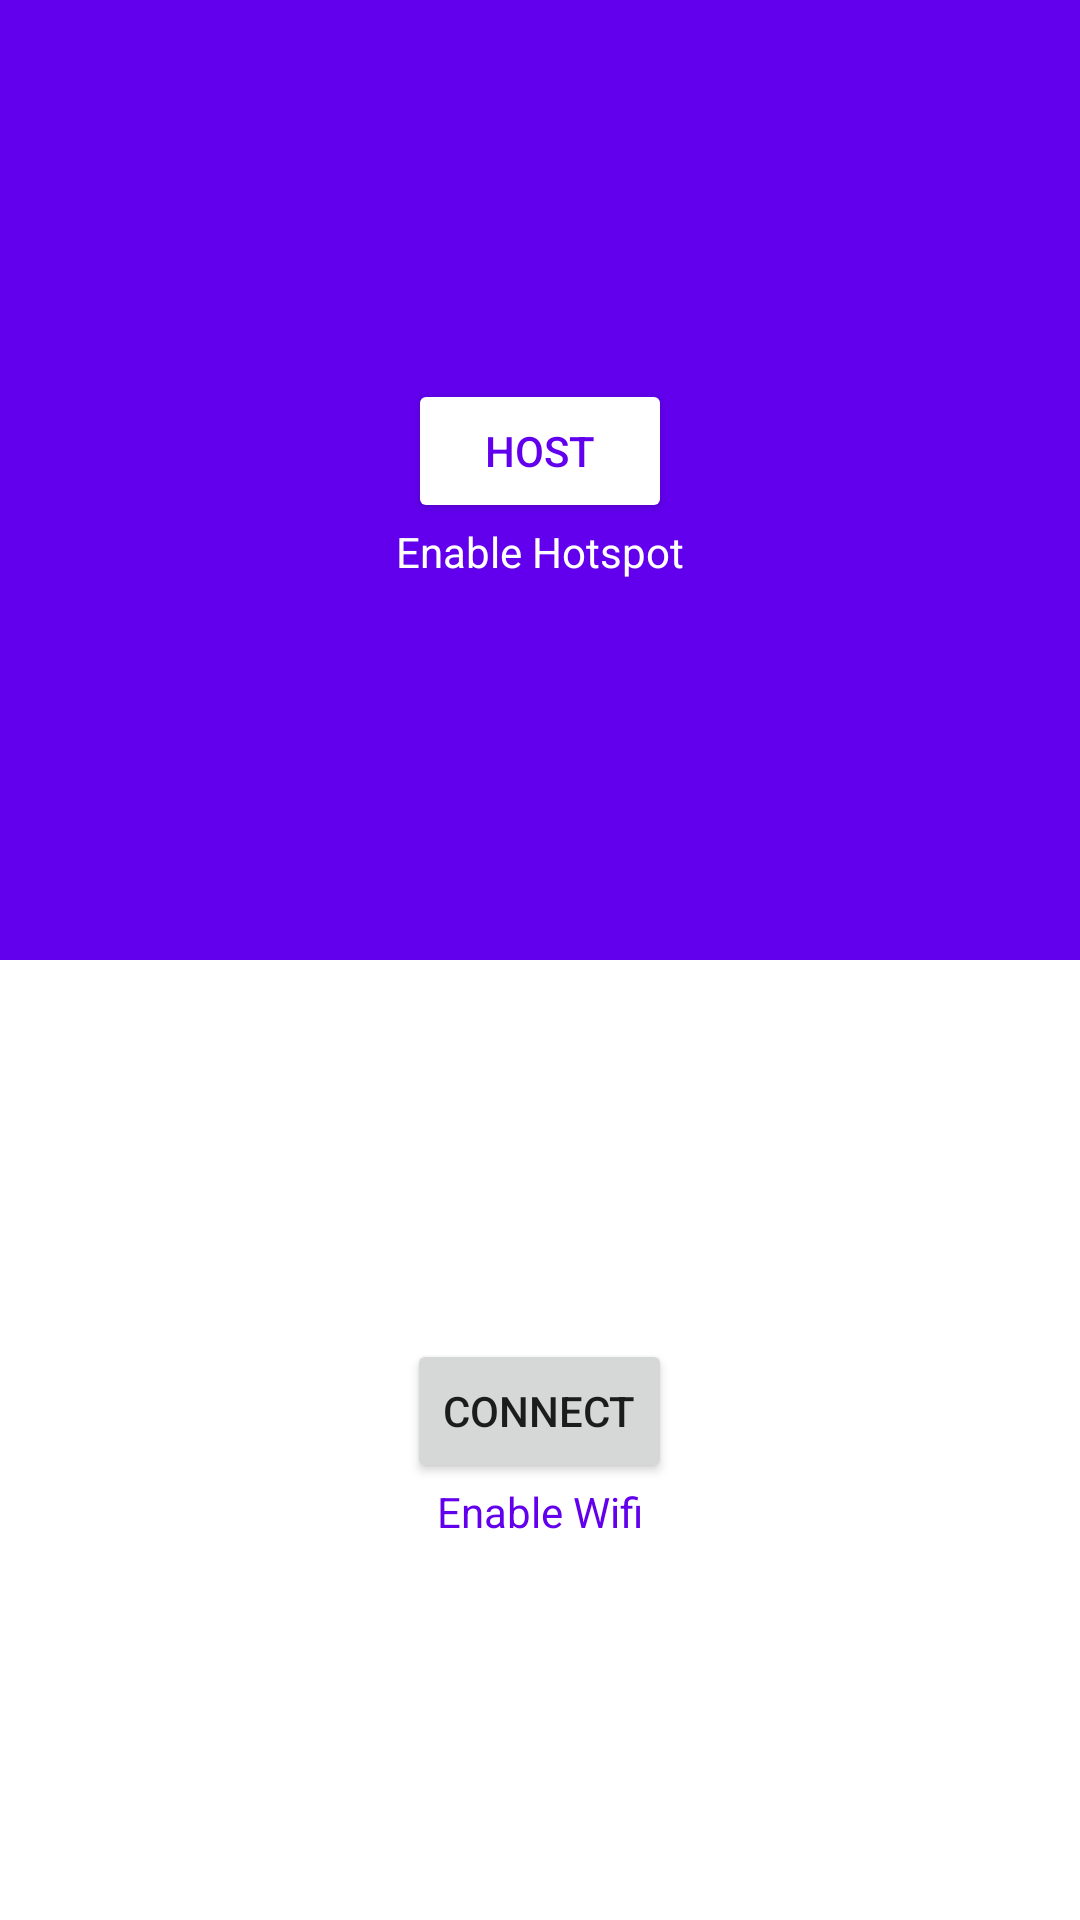

This screen was rendered from an Android layout file. Write that file and the resources it references.
<!-- AndroidManifest.xml: application theme Theme.FTPWLAN -->
<!-- res/layout/activity_main.xml -->
<?xml version="1.0" encoding="utf-8"?>
<LinearLayout xmlns:android="http://schemas.android.com/apk/res/android"
    xmlns:app="http://schemas.android.com/apk/res-auto"
    xmlns:tools="http://schemas.android.com/tools"
    android:layout_width="match_parent"
    android:layout_height="match_parent"
    tools:context=".MainActivity"
    android:orientation="vertical"
    android:weightSum="2">
    <LinearLayout
        android:background="@color/design_default_color_primary"
        android:gravity="center"
        android:layout_weight="1"
        android:layout_width="match_parent"
        android:layout_height="wrap_content"
        android:orientation="vertical">

        <Button
            android:id="@+id/host"
            android:backgroundTint="@color/white"
            android:textColor="@color/design_default_color_primary"
            android:text="HOST"
            android:layout_width="wrap_content"
            android:layout_height="wrap_content"/>
        <TextView
            android:textColor="@color/white"
            android:text="Enable Hotspot"
            android:layout_width="wrap_content"
            android:layout_height="wrap_content"/>
    </LinearLayout>
    <LinearLayout
        android:gravity="center"
        android:layout_weight="1"
        android:layout_width="match_parent"
        android:layout_height="wrap_content"
        android:orientation="vertical">
        <Button
            android:id="@+id/connect"
            android:text="Connect"
            android:layout_width="wrap_content"
            android:layout_height="wrap_content"/>
        <TextView
            android:textColor="@color/design_default_color_primary"
            android:text="Enable Wifi"
            android:layout_width="wrap_content"
            android:layout_height="wrap_content"/>
    </LinearLayout>


</LinearLayout>
<!-- resources referenced by this layout -->
<resources>
  <style name="Theme.FTPWLAN" parent="Theme.MaterialComponents.DayNight.DarkActionBar">
          
          <item name="colorPrimary">@color/purple_500</item>
          <item name="colorPrimaryVariant">@color/purple_700</item>
          <item name="colorOnPrimary">@color/white</item>
          
          <item name="colorSecondary">@color/teal_200</item>
          <item name="colorSecondaryVariant">@color/teal_700</item>
          <item name="colorOnSecondary">@color/black</item>
          
          <item name="android:statusBarColor" tools:targetApi="l">?attr/colorPrimaryVariant</item>
          
      </style>
  <!-- not gathered from this repository: default colours our renderer supplied (Android Studio template values) -->
  <color name="purple_500">#FF6200EE</color>
  <color name="purple_700">#FF3700B3</color>
  <color name="teal_200">#FF03DAC5</color>
  <color name="teal_700">#FF018786</color>
  <color name="black">#FF000000</color>
  <color name="white">#FFFFFFFF</color>
</resources>
